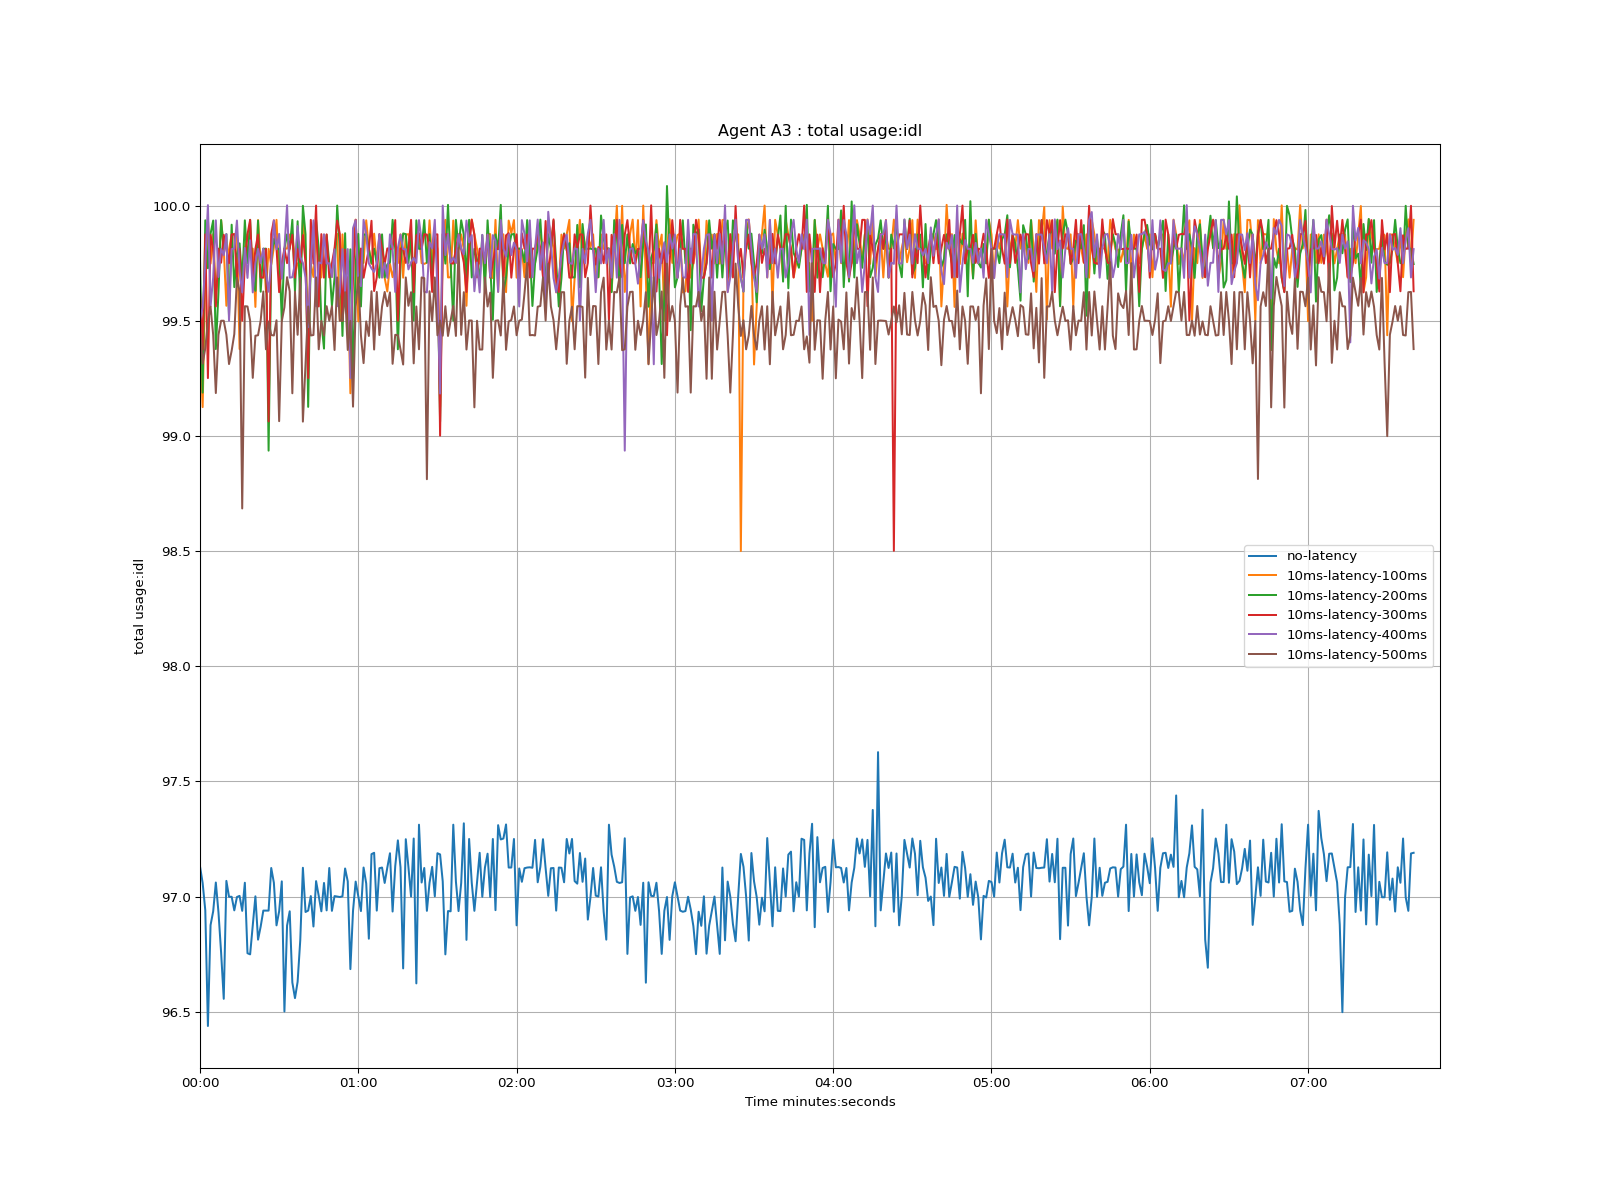

The data file committed next to this chart (first rows):
time, no-latency, 10ms-latency-100ms, 10ms-latency-200ms, 10ms-latency-300ms, 10ms-latency-400ms, 10ms-latency-500ms
1970-01-01 00:00:00, 97.13, 99.44, 99.77, 99.62, 99.5, 99.5
1970-01-01 00:00:01, 97.06, 99.12, 99.19, 99.37, 99.56, 99.31
1970-01-01 00:00:02, 96.94, 99.69, 99.94, 99.88, 99.75, 99.38
1970-01-01 00:00:03, 96.44, 99.94, 99.73, 99.25, 100, 99.5
1970-01-01 00:00:04, 96.88, 99.75, 99.88, 99.87, 99.56, 99.56
1970-01-01 00:00:05, 96.94, 99.88, 99.94, 99.81, 99.69, 99.44
1970-01-01 00:00:06, 97.06, 99.62, 99.38, 99.56, 99.94, 99.19
1970-01-01 00:00:07, 96.93, 99.69, 99.62, 99.81, 99.69, 99.44
1970-01-01 00:00:08, 96.76, 99.94, 99.94, 99.75, 99.81, 99.5
1970-01-01 00:00:09, 96.56, 99.81, 99.81, 99.87, 99.78, 99.5
1970-01-01 00:00:10, 97.07, 99.56, 99.88, 99.81, 99.88, 99.44
1970-01-01 00:00:11, 97, 99.81, 99.52, 99.75, 99.5, 99.31
1970-01-01 00:00:12, 97, 99.87, 99.92, 99.88, 99.81, 99.37
1970-01-01 00:00:13, 96.94, 99.88, 99.65, 99.88, 99.81, 99.44
1970-01-01 00:00:14, 97, 99.87, 99.79, 99.69, 99.94, 99.69
1970-01-01 00:00:15, 97, 99.38, 99.84, 99.81, 99.72, 99.63
1970-01-01 00:00:16, 96.94, 99.75, 99.67, 99.5, 99.62, 98.69
1970-01-01 00:00:17, 97.06, 99.81, 99.94, 99.75, 99.82, 99.56
1970-01-01 00:00:18, 96.75, 99.88, 99.75, 99.88, 99.69, 99.56
1970-01-01 00:00:19, 96.75, 99.81, 99.94, 99.94, 99.85, 99.5
1970-01-01 00:00:20, 96.87, 99.81, 99.68, 99.69, 99.62, 99.25
1970-01-01 00:00:21, 97, 99.56, 99.63, 99.81, 99.75, 99.44
1970-01-01 00:00:22, 96.81, 99.94, 99.94, 99.87, 99.81, 99.44
1970-01-01 00:00:23, 96.87, 99.75, 99.63, 99.69, 99.75, 99.5
1970-01-01 00:00:24, 96.94, 99.81, 99.81, 99.69, 99.81, 99.63
1970-01-01 00:00:25, 96.94, 99.63, 99.81, 99.81, 99.71, 99.38
1970-01-01 00:00:26, 96.94, 99.81, 98.94, 99.06, 99.63, 99.5
1970-01-01 00:00:27, 97.12, 99.74, 99.77, 99.88, 99.76, 99.44
1970-01-01 00:00:28, 97.06, 99.82, 99.86, 99.94, 99.94, 99.44
1970-01-01 00:00:29, 96.88, 99.94, 99.82, 99.81, 99.81, 99.5
1970-01-01 00:00:30, 96.94, 99.69, 99.81, 99.62, 99.88, 99.06
1970-01-01 00:00:31, 97.07, 99.69, 99.5, 99.75, 99.68, 99.5
1970-01-01 00:00:32, 96.5, 99.81, 99.81, 99.81, 99.81, 99.56
1970-01-01 00:00:33, 96.87, 99.81, 99.88, 99.75, 100, 99.69
1970-01-01 00:00:34, 96.94, 99.87, 99.81, 99.82, 99.69, 99.63
1970-01-01 00:00:35, 96.63, 99.88, 99.94, 99.87, 99.69, 99.19
1970-01-01 00:00:36, 96.56, 99.75, 99.62, 99.69, 99.75, 99.63
1970-01-01 00:00:37, 96.63, 99.75, 99.93, 99.81, 99.91, 99.44
1970-01-01 00:00:38, 96.81, 99.69, 99.57, 99.75, 99.78, 99.69
1970-01-01 00:00:39, 97.12, 99.94, 100, 99.87, 99.75, 99.06
1970-01-01 00:00:40, 96.93, 99.81, 99.88, 99.75, 99.69, 99.31
1970-01-01 00:00:41, 96.94, 99.44, 99.13, 99.25, 99.47, 99.56
1970-01-01 00:00:42, 97, 99.75, 99.81, 99.94, 99.75, 99.44
1970-01-01 00:00:43, 96.87, 99.69, 99.88, 99.75, 99.94, 99.44
1970-01-01 00:00:44, 97.07, 99.88, 99.94, 100.0, 99.56, 99.69
1970-01-01 00:00:45, 97, 99.75, 99.81, 99.56, 99.75, 99.38
1970-01-01 00:00:46, 96.94, 99.69, 99.5, 99.88, 99.75, 99.5
1970-01-01 00:00:47, 97.06, 99.87, 99.38, 99.69, 99.88, 99.44
1970-01-01 00:00:48, 96.94, 99.81, 99.87, 99.88, 99.75, 99.56
1970-01-01 00:00:49, 97.12, 99.75, 99.75, 99.69, 99.75, 99.5
1970-01-01 00:00:50, 96.94, 99.69, 99.56, 99.75, 99.69, 99.56
1970-01-01 00:00:51, 97, 99.81, 99.69, 99.81, 99.81, 99.37
1970-01-01 00:00:52, 97.0, 99.88, 100.0, 99.94, 99.56, 99.69
1970-01-01 00:00:53, 97, 99.5, 99.81, 99.88, 99.62, 99.5
1970-01-01 00:00:54, 97, 99.88, 99.43, 99.5, 99.81, 99.5
1970-01-01 00:00:55, 97.12, 99.62, 99.88, 99.81, 99.63, 99.62
1970-01-01 00:00:56, 97.07, 99.69, 99.44, 99.56, 99.81, 99.37
1970-01-01 00:00:57, 96.69, 99.19, 99.81, 99.38, 99.25, 99.5
1970-01-01 00:00:58, 96.94, 99.81, 99.25, 99.69, 99.9, 99.13
1970-01-01 00:00:59, 97.06, 99.94, 99.75, 99.94, 99.94, 99.56
... 401 more rows
